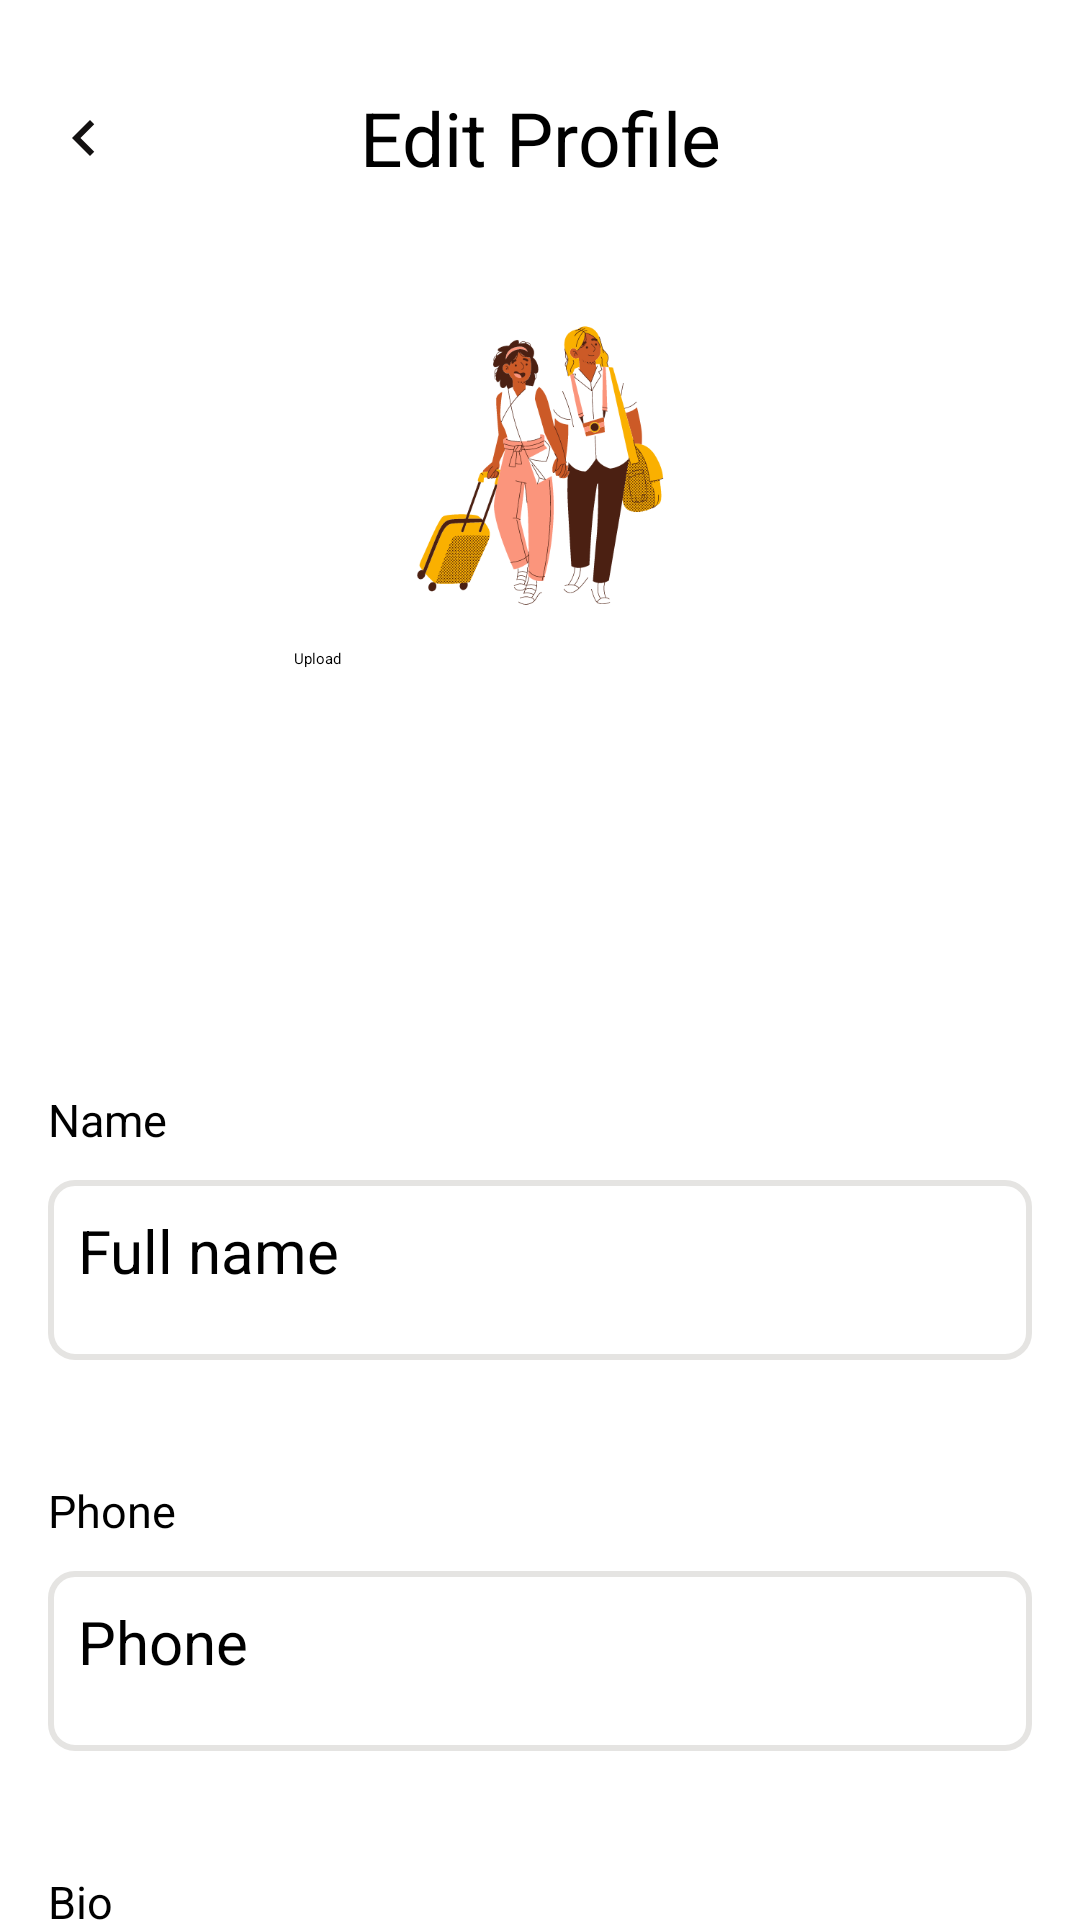

Write the Android layout XML for this screen, with the resource values it uses.
<!-- AndroidManifest.xml: application theme Theme.TravelApp -->
<!-- res/layout/editprofile_activity.xml -->
<?xml version="1.0" encoding="utf-8"?>
<ScrollView
    xmlns:android="http://schemas.android.com/apk/res/android"
    android:layout_width="match_parent"
    android:layout_height="match_parent">

    <RelativeLayout
        android:layout_width="match_parent"
        android:background="@color/white"
        android:padding="16dp"
        android:layout_height="match_parent">

        <LinearLayout
            android:id="@+id/linear1"
            android:layout_width="match_parent"
            android:layout_height="wrap_content"
            android:orientation="horizontal">

            <ImageView
                android:layout_width="wrap_content"
                android:layout_height="wrap_content"
                android:layout_gravity="center"
                android:src="@drawable/baseline_chevron_left_24"
                android:id="@+id/back" />

            <TextView
                android:layout_width="wrap_content"
                android:layout_height="60dp"
                android:textColor="@color/black"
                android:gravity="center"
                android:layout_marginLeft="80dp"
                android:textSize="25dp"
                android:text="Edit Profile" />
        </LinearLayout>

        <LinearLayout
            android:id="@+id/linear2"
            android:layout_width="match_parent"
            android:layout_height="wrap_content"
            android:layout_below="@id/linear1"
            android:gravity="center"
            android:orientation="vertical">

            <ImageView
                android:layout_width="120dp"
                android:layout_height="120dp"
                android:layout_marginTop="20dp"
                android:src="@drawable/bgggg"
                android:id="@+id/profileimage" />

        </LinearLayout>

        <LinearLayout
            android:id="@+id/layout_button"
            android:orientation="horizontal"
            android:layout_below="@+id/linear2"
            android:layout_marginTop="0dp"
            android:weightSum="2"
            android:gravity="center"
            android:layout_width="match_parent"
            android:layout_height="wrap_content">

            <Button
                android:id="@+id/btnUpload"
                android:text="Upload"
                android:layout_weight="1"
                android:layout_width="0dp"
                android:layout_height="wrap_content" />
        </LinearLayout>

        <LinearLayout
            android:id="@+id/linear04"
            android:layout_width="match_parent"
            android:layout_height="wrap_content"
            android:layout_below="@id/layout_button"
            android:orientation="vertical">

            <ImageView
                android:id="@+id/imgView"
                android:layout_below="@+id/layout_button"
                android:layout_width="match_parent"
                android:layout_height="100dp" />

        </LinearLayout>

        <LinearLayout
            android:id="@+id/linear3"
            android:layout_width="match_parent"
            android:layout_height="wrap_content"
            android:layout_below="@id/linear04"
            android:orientation="vertical">

            <TextView
                android:layout_width="wrap_content"
                android:layout_height="match_parent"
                android:gravity="center"
                android:layout_marginTop="40dp"
                android:textSize="15dp"
                android:text="Name"
                android:textAlignment="center" />

            <EditText
                android:layout_width="match_parent"
                android:layout_height="60dp"
                android:id="@+id/editname"
                android:textColor="@color/black"
                android:layout_marginTop="10dp"
                android:padding="10dp"
                android:background="@drawable/rectangle_signup"
                android:textSize="20dp"
                android:hint="Full name" />

        </LinearLayout>

        <LinearLayout
            android:id="@+id/linear4"
            android:layout_width="match_parent"
            android:layout_height="wrap_content"
            android:layout_below="@id/linear3"
            android:orientation="vertical">

            <TextView
                android:layout_width="wrap_content"
                android:layout_height="match_parent"
                android:gravity="center"
                android:layout_marginTop="40dp"
                android:textSize="15dp"
                android:text="Phone"
                android:textAlignment="center" />

            <EditText
                android:layout_width="match_parent"
                android:layout_height="60dp"
                android:id="@+id/editphone"
                android:textColor="@color/black"
                android:layout_marginTop="10dp"
                android:padding="10dp"
                android:background="@drawable/rectangle_signup"
                android:textSize="20dp"
                android:hint="Phone" />

        </LinearLayout>

        <LinearLayout
            android:id="@+id/linear5"
            android:layout_width="match_parent"
            android:layout_height="wrap_content"
            android:layout_below="@id/linear4"
            android:orientation="vertical">

            <TextView
                android:layout_width="wrap_content"
                android:layout_height="match_parent"
                android:gravity="center"
                android:layout_marginTop="40dp"
                android:textSize="15dp"
                android:text="Bio"
                android:textAlignment="center" />

            <EditText
                android:layout_width="match_parent"
                android:layout_height="wrap_content"
                android:id="@+id/editbio"
                android:textColor="@color/black"
                android:layout_marginTop="10dp"
                android:padding="10dp"
                android:background="@drawable/rectangle_signup"
                android:textSize="18dp"
                android:hint="Bio" />
        </LinearLayout>

        <LinearLayout
            android:id="@+id/linear6"
            android:layout_width="match_parent"
            android:layout_height="wrap_content"
            android:layout_below="@id/linear5"
            android:orientation="vertical">

            <TextView
                android:layout_width="wrap_content"
                android:layout_height="match_parent"
                android:gravity="center"
                android:layout_marginTop="40dp"
                android:textSize="15dp"
                android:text="Email"
                android:textAlignment="center" />

            <EditText
                android:layout_width="match_parent"
                android:layout_height="60dp"
                android:id="@+id/editemail"
                android:textColor="@color/black"
                android:layout_marginTop="10dp"
                android:padding="10dp"
                android:background="@drawable/rectangle_signup"
                android:textSize="20dp"
                android:hint="Email" />
        </LinearLayout>

        <LinearLayout
            android:id="@+id/linear7"
            android:layout_width="match_parent"
            android:layout_height="wrap_content"
            android:layout_below="@id/linear6"
            android:orientation="vertical">
        </LinearLayout>

        <LinearLayout
            android:id="@+id/linear8"
            android:layout_width="match_parent"
            android:layout_height="wrap_content"
            android:layout_below="@id/linear7"
            android:orientation="vertical">

            <TextView
                android:layout_width="wrap_content"
                android:layout_height="match_parent"
                android:gravity="center"
                android:layout_marginTop="40dp"
                android:textSize="15dp"
                android:text="Password"
                android:textAlignment="center" />

            <EditText
                android:layout_width="match_parent"
                android:layout_height="60dp"
                android:id="@+id/editpassword"
                android:padding="10dp"
                android:textColor="@color/black"
                android:layout_marginTop="10dp"
                android:background="@drawable/rectangle_signup"
                android:textSize="20dp"
                android:hint="Password" />
        </LinearLayout>

        <LinearLayout
            android:id="@+id/linear9"
            android:layout_width="match_parent"
            android:layout_height="wrap_content"
            android:layout_below="@id/linear8"
            android:orientation="vertical">

            <TextView
                android:layout_width="wrap_content"
                android:layout_height="match_parent"
                android:gravity="center"
                android:layout_marginTop="40dp"
                android:textSize="15dp"
                android:text="Country"
                android:textAlignment="center" />

            <Spinner
                android:id="@+id/spinnerCountry"
                android:layout_width="match_parent"
                android:layout_height="50dp"
                android:layout_marginLeft="0dp"
                android:textColor="@color/black"
                android:background="@drawable/rectangle_signup"
                android:textSize="18dp"
                android:paddingLeft="0dp"
                android:layout_marginTop="20dp"/>
        </LinearLayout>

        <LinearLayout
            android:id="@+id/linear09"
            android:layout_width="match_parent"
            android:layout_height="wrap_content"
            android:layout_below="@id/linear9"
            android:orientation="vertical">

            <TextView
                android:layout_width="wrap_content"
                android:layout_height="match_parent"
                android:gravity="center"
                android:layout_marginTop="40dp"
                android:textSize="15dp"
                android:text="City"
                android:textAlignment="center" />

            <Spinner
                android:id="@+id/spinnerCity"
                android:layout_width="match_parent"
                android:layout_height="50dp"
                android:layout_marginLeft="0dp"
                android:textColor="@color/black"
                android:background="@drawable/rectangle_signup"
                android:textSize="18dp"
                android:paddingLeft="0dp"
                android:layout_marginTop="20dp"/>
        </LinearLayout>

        <LinearLayout
            android:id="@+id/linear10"
            android:layout_width="match_parent"
            android:layout_height="wrap_content"
            android:layout_below="@id/linear09"
            android:orientation="vertical">

            <TextView
                android:layout_width="match_parent"
                android:layout_height="60dp"
                android:id="@+id/savechanges"
                android:textColor="@color/white"
                android:layout_marginTop="50dp"
                android:background="@drawable/upload_image"
                android:textSize="25dp"
                android:textStyle="bold"
                android:gravity="center"
                android:textAlignment="center"
                android:text="Save"/>
        </LinearLayout>

    </RelativeLayout>
</ScrollView>
<!-- resources referenced by this layout -->
<resources>
  <color name="black">#FF000000</color>
  <color name="white">#FFFFFFFF</color>
  <!-- drawable baseline_chevron_left_24 (drawable) -->
  <vector android:height="24dp" android:tint="#131111"
      android:viewportHeight="24" android:viewportWidth="24"
      android:width="24dp" xmlns:android="http://schemas.android.com/apk/res/android">
      <path android:fillColor="@android:color/white" android:pathData="M15.41,7.41L14,6l-6,6 6,6 1.41,-1.41L10.83,12z"/>
  </vector>
  <!-- drawable bgggg: png bitmap (drawable, 54107 bytes) -->
  <!-- drawable rectangle_signup (drawable) -->
  <shape xmlns:android="http://schemas.android.com/apk/res/android">
      <solid android:color="@color/white" />
      <stroke
          android:width="2dp"
          android:color="#E5E4E2" />
      <corners android:radius="8dp" />
  </shape>
  <!-- drawable upload_image (drawable) -->
  <shape xmlns:android="http://schemas.android.com/apk/res/android">
      <solid android:color="#FF5F1F" />
      <stroke
          android:width="2dp"
          android:color="#FF5F1F" />
      <corners android:radius="8dp" />
  </shape>
  <style name="Theme.TravelApp" parent="Base.Theme.TravelApp">
          
          <item name="android:navigationBarColor">@android:color/transparent</item>
          <item name="android:statusBarColor">@android:color/transparent</item>
          <item name="android:windowLightStatusBar">?attr/isLightTheme</item>
      </style>
</resources>
